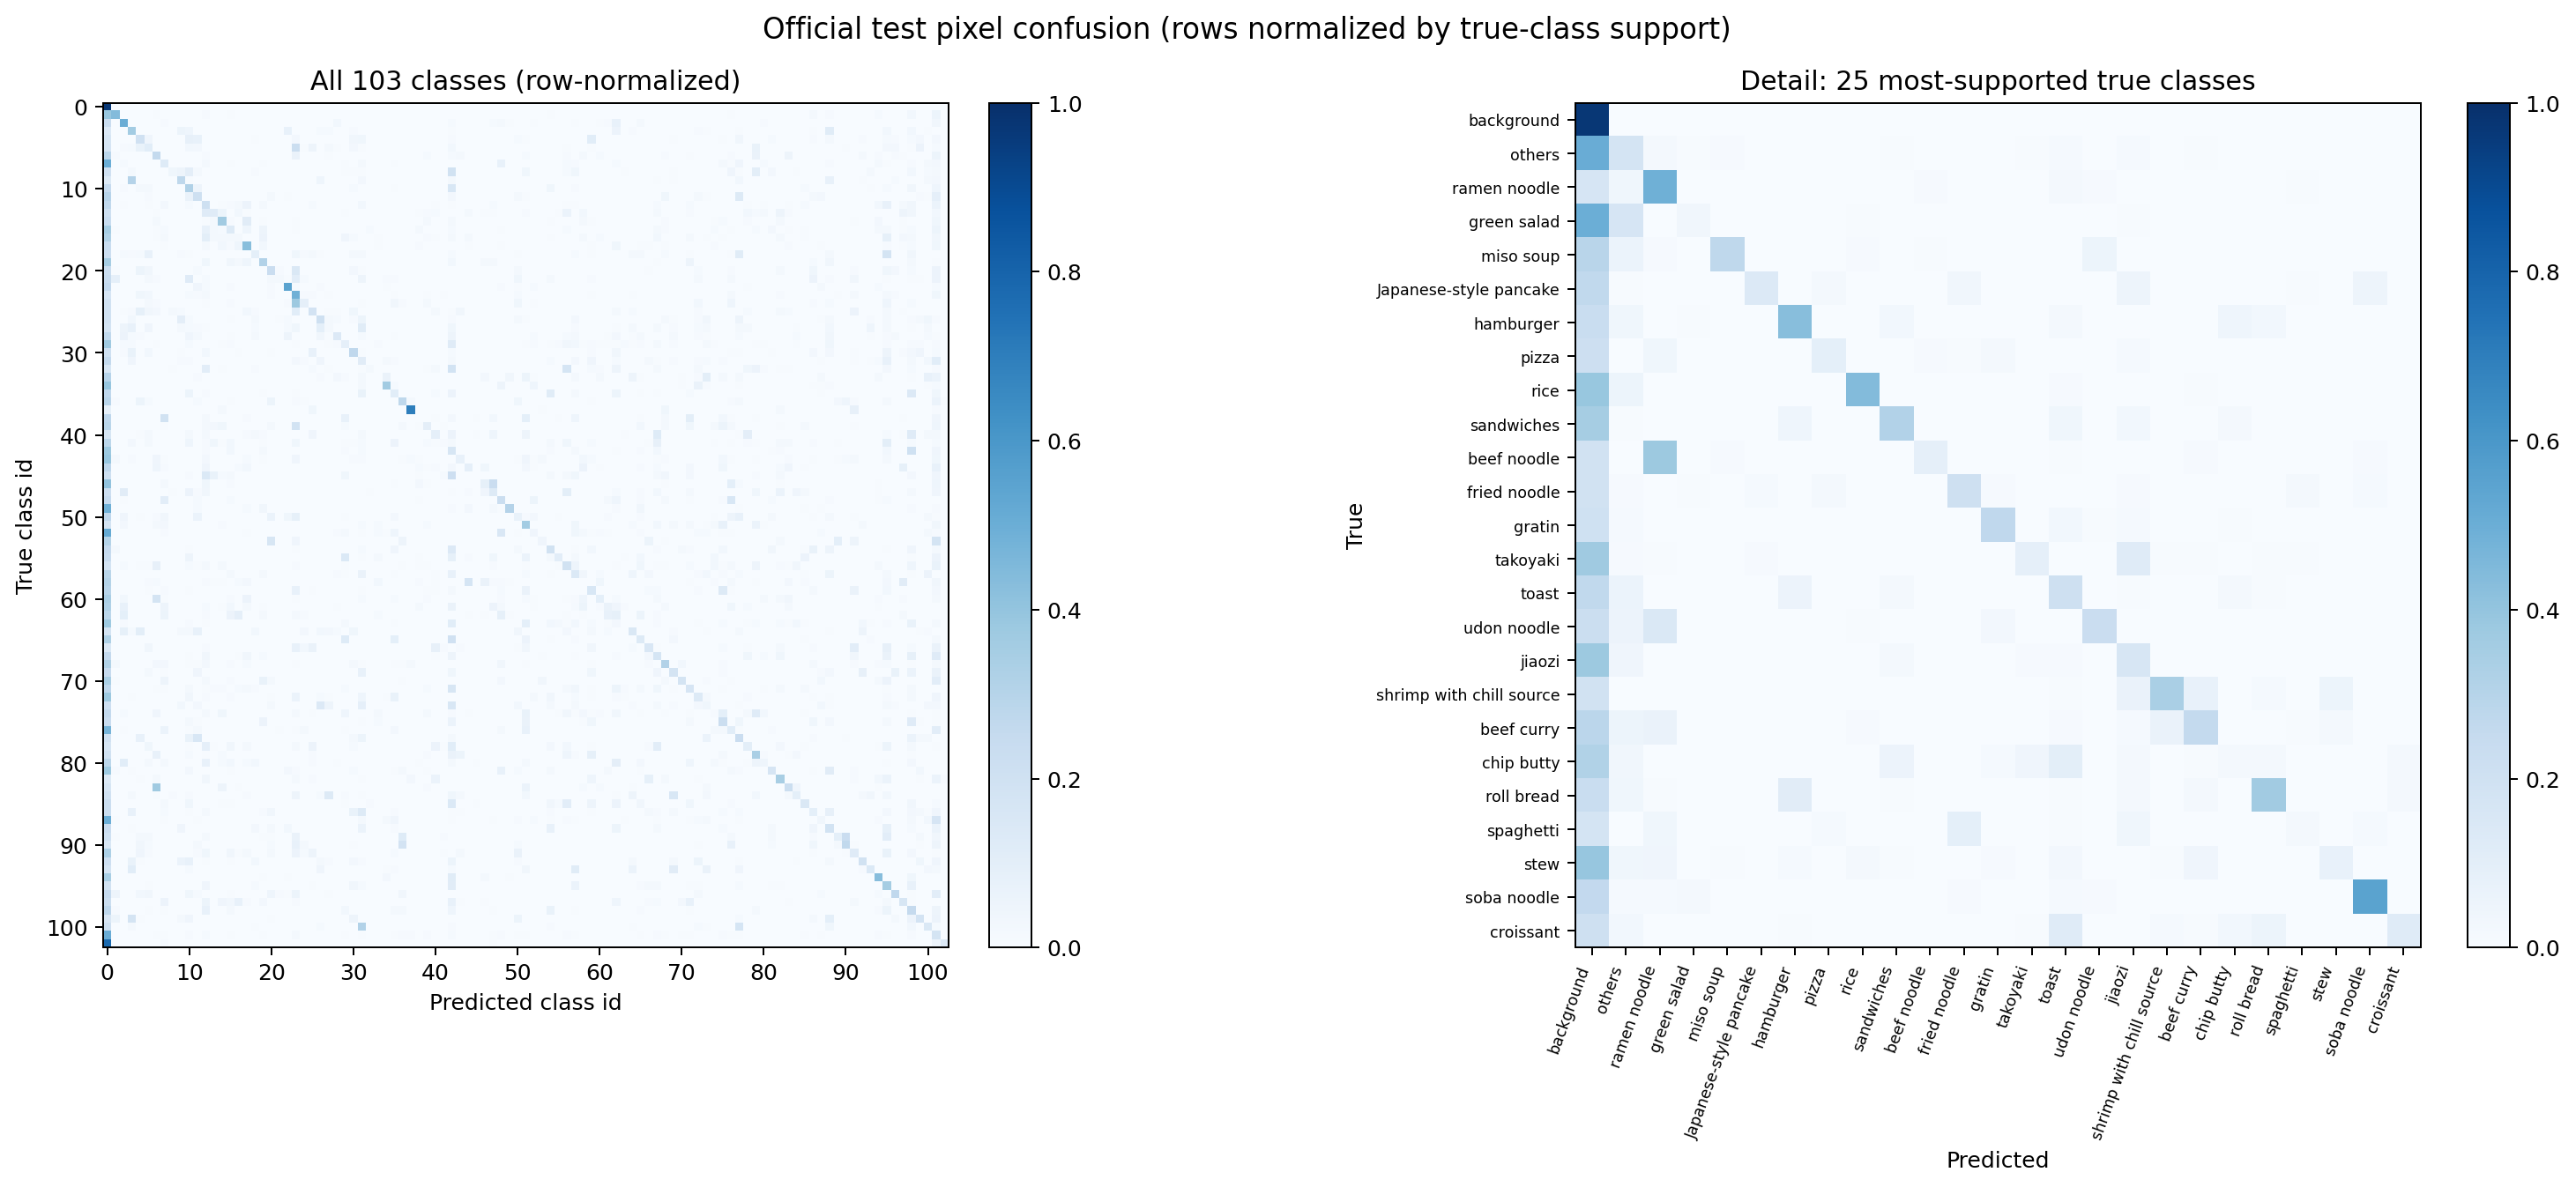

Data behind this chart, as committed beside it:
true/predicted, background, rice, eels on rice, pilaf, chicken-'n'-egg on rice, pork cutlet on rice, beef curry, sushi, chicken rice, fried rice, tempura bowl, bibimbap, toast, croissant, roll bread, raisin bread, chip butty, hamburger, pizza, sandwiches, udon noodle, tempura udon, soba noodle
background, 66487704, 81026, 22145, 5628, 4677, 1161, 29323, 64879, 719, 15025, 13681, 24535, 112779, 4347, 53886, 14910, 17932, 111690, 10984, 56389, 3870, 0, 35813
rice, 362194, 406325, 0, 0, 2, 2477, 5524, 762, 0, 0, 339, 0, 7290, 0, 18, 3879, 0, 666, 0, 0, 0, 0, 0
eels on rice, 105443, 0, 230160, 0, 0, 0, 0, 3843, 0, 0, 0, 537, 0, 1180, 0, 0, 23, 1177, 0, 0, 0, 0, 0
pilaf, 66918, 0, 0, 175617, 318, 0, 0, 0, 0, 25447, 22268, 0, 546, 0, 0, 66, 0, 0, 1864, 639, 0, 0, 35772
chicken-'n'-egg on rice, 64953, 0, 302, 0, 79290, 17328, 0, 0, 0, 198, 32918, 31054, 0, 0, 0, 0, 0, 0, 2100, 0, 0, 578, 0
pork cutlet on rice, 56198, 0, 3019, 4855, 22947, 36303, 0, 0, 0, 0, 10533, 9268, 0, 0, 0, 0, 0, 0, 0, 0, 0, 0, 0
beef curry, 199317, 6854, 88, 0, 0, 0, 179210, 0, 0, 0, 2356, 0, 7288, 0, 0, 0, 1226, 212, 0, 0, 0, 0, 0
sushi, 304765, 0, 8605, 0, 0, 0, 0, 76544, 0, 0, 0, 0, 12918, 0, 0, 3063, 0, 0, 0, 2535, 0, 0, 0
chicken rice, 65997, 0, 0, 6479, 0, 0, 0, 0, 11924, 15887, 31730, 7292, 0, 144, 63, 0, 0, 0, 2928, 0, 0, 0, 0
fried rice, 70817, 0, 0, 165734, 806, 2044, 0, 0, 0, 149121, 3098, 0, 0, 0, 0, 0, 0, 0, 59, 0, 0, 0, 0
tempura bowl, 89097, 0, 3891, 35, 5760, 7902, 0, 0, 0, 0, 114427, 17401, 0, 0, 0, 0, 0, 0, 0, 0, 0, 0, 0
bibimbap, 140457, 0, 8, 0, 71, 3885, 0, 0, 0, 0, 31283, 99897, 0, 0, 0, 0, 0, 0, 0, 0, 7708, 603, 2909
toast, 190655, 0, 5030, 0, 353, 2926, 145, 18876, 0, 0, 10683, 0, 149332, 1605, 4318, 8217, 13059, 42646, 140, 12096, 0, 0, 62
croissant, 133580, 0, 1585, 0, 0, 0, 3009, 1270, 0, 0, 0, 0, 76486, 75868, 32456, 0, 17468, 4680, 0, 0, 0, 0, 0
roll bread, 155295, 0, 0, 0, 0, 0, 15699, 915, 0, 0, 0, 0, 4208, 11331, 243895, 7528, 0, 75809, 0, 3622, 0, 0, 0
raisin bread, 206489, 3925, 0, 0, 0, 0, 3783, 7467, 0, 0, 0, 0, 45290, 13243, 7392, 75667, 385, 25735, 0, 28826, 0, 0, 0
chip butty, 213547, 1050, 0, 0, 0, 0, 4352, 12231, 0, 0, 0, 0, 67089, 11822, 11923, 12514, 15220, 1035, 0, 38487, 0, 0, 0
hamburger, 253140, 0, 0, 0, 0, 0, 3243, 6485, 0, 0, 0, 0, 21598, 50, 32932, 9395, 49371, 462699, 0, 30807, 0, 0, 0
pizza, 204126, 1, 13528, 9185, 11587, 69829, 0, 0, 0, 8142, 4769, 1194, 2460, 0, 0, 131, 2313, 0, 88313, 1703, 517, 0, 0
sandwiches, 316565, 133, 0, 0, 0, 0, 2247, 222, 0, 0, 0, 0, 33743, 198, 382, 31047, 14574, 40416, 0, 280933, 0, 0, 0
udon noodle, 158885, 3139, 0, 229, 38153, 22578, 315, 0, 0, 50, 25, 10061, 258, 0, 0, 0, 0, 589, 634, 0, 162726, 5644, 0
tempura udon, 108988, 39319, 0, 0, 0, 10263, 3580, 0, 0, 0, 55267, 976, 5585, 0, 0, 56, 0, 0, 626, 0, 8285, 8309, 2784
soba noodle, 169027, 0, 0, 0, 0, 20, 0, 0, 0, 0, 0, 27623, 9598, 0, 0, 5402, 0, 0, 0, 241, 6484, 0, 357180
ramen noodle, 254072, 0, 5627, 0, 54684, 47808, 3049, 1686, 0, 831, 19906, 13729, 31116, 0, 0, 1768, 0, 0, 5158, 0, 13557, 337, 0
beef noodle, 173946, 0, 0, 0, 2559, 17357, 9400, 31, 0, 0, 0, 473, 3712, 0, 1108, 7289, 0, 0, 14, 132, 42, 1604, 9968
tensin noodle, 102318, 0, 3778, 4536, 45678, 18780, 14326, 0, 11047, 6922, 29, 117, 1522, 0, 0, 225, 0, 16041, 5402, 0, 185, 0, 0
fried noodle, 169642, 0, 0, 25382, 1141, 2365, 0, 0, 0, 83825, 12789, 0, 92, 0, 0, 5229, 0, 0, 17229, 0, 631, 4559, 10514
spaghetti, 118964, 0, 31472, 48815, 1570, 26212, 0, 0, 29, 12445, 9982, 5313, 2716, 0, 0, 0, 0, 67, 9494, 0, 0, 0, 8841
Japanese-style pancake, 290629, 0, 63263, 17065, 12461, 1895, 0, 122, 183, 4194, 45456, 18027, 2570, 0, 0, 4926, 0, 2054, 21734, 0, 1071, 0, 53024
takoyaki, 301186, 0, 9801, 12319, 0, 0, 5938, 74, 0, 22, 11617, 216, 2201, 0, 5814, 8439, 0, 0, 89, 606, 0, 0, 0
gratin, 165430, 3130, 6488, 56267, 3068, 23804, 0, 1130, 0, 5579, 304, 0, 23697, 0, 1454, 285, 3301, 0, 2304, 0, 5978, 0, 0
sauteed vegetables, 136834, 0, 0, 21801, 0, 0, 0, 0, 0, 6048, 5184, 20, 0, 0, 0, 608, 0, 0, 389, 0, 0, 0, 1950
croquette, 85577, 0, 0, 0, 0, 0, 0, 0, 3870, 0, 0, 0, 57352, 1902, 2511, 0, 0, 1580, 4630, 782, 0, 0, 0
grilled eggplant, 144956, 0, 600, 0, 0, 0, 0, 0, 0, 0, 0, 5141, 0, 0, 0, 275, 497, 0, 0, 11, 0, 0, 0
sauteed spinach, 198917, 0, 0, 544, 0, 0, 0, 0, 0, 0, 0, 0, 0, 0, 0, 0, 0, 0, 0, 0, 0, 0, 0
vegetable tempura, 136595, 0, 0, 0, 0, 0, 0, 313, 0, 0, 26287, 1027, 5331, 0, 0, 801, 281, 49, 0, 3842, 0, 1866, 0
miso soup, 427263, 14737, 1455, 0, 75891, 21296, 3121, 206, 0, 0, 0, 18094, 0, 0, 6, 5919, 0, 0, 0, 0, 78378, 127, 0
potage, 40146, 0, 0, 0, 0, 0, 477, 0, 0, 0, 0, 0, 760, 0, 10864, 0, 0, 0, 0, 0, 0, 0, 0
sausage, 39710, 0, 0, 0, 0, 0, 0, 27667, 0, 0, 23, 0, 2301, 0, 0, 0, 116, 1228, 0, 48, 0, 0, 0
oden, 142038, 0, 0, 0, 0, 0, 1676, 3824, 0, 0, 0, 0, 8030, 11671, 17869, 1883, 0, 1394, 0, 0, 9147, 0, 0
omelet, 60361, 0, 0, 8, 1562, 7434, 0, 0, 23, 0, 7787, 0, 8591, 0, 0, 0, 733, 3384, 6318, 3288, 0, 0, 0
ganmodoki, 151195, 0, 0, 13933, 868, 12201, 27, 0, 80, 324, 24596, 0, 4613, 19448, 3659, 15038, 0, 114, 0, 2168, 0, 0, 0
jiaozi, 266540, 0, 0, 0, 0, 9, 0, 1969, 0, 136, 536, 0, 6667, 0, 228, 19939, 488, 2418, 2, 14350, 0, 0, 0
stew, 257771, 12630, 0, 6442, 0, 1627, 27245, 5016, 0, 0, 0, 0, 17679, 0, 1821, 2314, 3, 10070, 0, 3614, 665, 0, 0
teriyaki grilled fish, 46823, 0, 0, 0, 0, 0, 7418, 1443, 0, 0, 0, 0, 6934, 145, 0, 0, 2259, 5253, 0, 0, 0, 0, 0
fried fish, 52274, 0, 0, 0, 0, 0, 0, 0, 0, 0, 2140, 0, 35751, 17184, 3577, 4650, 0, 0, 0, 896, 0, 0, 0
grilled salmon, 60624, 0, 35, 0, 0, 0, 0, 3047, 0, 0, 0, 0, 5584, 0, 0, 1712, 0, 0, 0, 0, 0, 0, 0
salmon meuniere, 30355, 0, 15725, 0, 0, 0, 0, 0, 902, 0, 8137, 1273, 4854, 0, 0, 0, 0, 0, 0, 0, 0, 0, 0
sashimi, 85283, 0, 2488, 0, 0, 0, 1110, 35654, 0, 0, 0, 4514, 632, 0, 0, 5155, 0, 0, 0, 104, 0, 0, 0
grilled pacific saury, 147229, 0, 0, 0, 0, 0, 0, 0, 0, 0, 0, 4045, 4, 0, 0, 0, 0, 4105, 0, 10508, 0, 0, 0
sukiyaki, 122531, 0, 19299, 0, 2910, 1585, 4805, 14583, 0, 0, 15, 27160, 0, 0, 0, 214, 0, 0, 1774, 0, 27117, 0, 16265
sweet and sour pork, 81336, 0, 11385, 0, 0, 0, 10299, 11145, 0, 0, 225, 15, 0, 0, 3648, 0, 4, 0, 0, 0, 0, 0, 0
lightly roasted fish, 170436, 0, 19, 0, 0, 0, 585, 3313, 0, 0, 0, 703, 0, 0, 0, 0, 0, 2185, 0, 0, 0, 0, 1
steamed egg hotchpotch, 39280, 15, 0, 0, 0, 0, 0, 0, 0, 0, 0, 0, 0, 0, 0, 0, 277, 0, 0, 0, 20330, 0, 0
tempura, 100556, 6441, 0, 0, 0, 0, 0, 0, 0, 0, 1560, 0, 0, 0, 0, 0, 0, 0, 0, 954, 0, 0, 0
fried chicken, 87701, 0, 0, 0, 0, 0, 1011, 0, 0, 0, 18141, 0, 0, 901, 0, 1310, 0, 0, 0, 0, 0, 0, 0
sirloin cutlet, 83471, 0, 6545, 0, 2432, 2266, 38165, 0, 0, 0, 5988, 2448, 7742, 1638, 9517, 0, 1004, 319, 0, 0, 0, 0, 0
nanbanzuke, 109455, 0, 148, 0, 0, 0, 0, 0, 0, 0, 0, 0, 0, 0, 0, 6662, 0, 0, 928, 8660, 0, 0, 0
boiled fish, 79328, 0, 581, 0, 0, 2061, 3075, 858, 0, 0, 0, 82, 2827, 1672, 1697, 0, 3488, 7044, 0, 2, 0, 0, 0
seasoned beef with potatoes, 143586, 0, 0, 0, 0, 2587, 458, 4404, 0, 0, 2525, 256, 28, 0, 305, 306, 0, 0, 22, 0, 0, 0, 0
... 43 more rows
